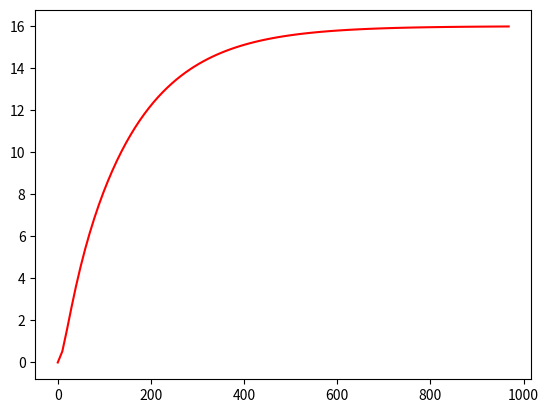

Reproduce this figure in Python.
import math
import numpy as np
from scipy import signal
import matplotlib.pyplot as plt


class Patient:
    """
    Tato trida modeluje pacienta, podle obrazku 3
    """
    ALPHA = 0.5  # fraction of SNP recirculated
    tau1 = 50.0  # time constant of SNP action in seconds
    tau2 = 10.0  # time constant for flow through pulmonary circulation in seconds
    tau3 = 30.0  # time constant for flow through systemic circulation in seconds

    def __init__(self, plant_gain, infusion_delay):
        self.G = plant_gain
        self.infusionDelay = infusion_delay

    def transfer_function(self):
        den_s3 = self.tau3 * self.tau2 * self.tau1
        den_s2 = self.tau3 * self.tau2 + self.tau3 * self.tau1 + self.tau2 * self.tau1
        den_s1 = self.tau3 + self.tau2 + self.tau1 - self.ALPHA * self.tau2
        den_s0 = 1 - self.ALPHA
        num = np.array([self.G * self.tau3, self.G])
        den = np.array([den_s3, den_s2, den_s1, den_s0])
        sys = signal.TransferFunction(num, den)
        t, y = signal.step(sys)
        plt.figure(1)
        plt.plot(t, y, 'r-')
        plt.show()


if __name__ == "__main__":
    patient = Patient(8, 50)
    patient.transfer_function()
